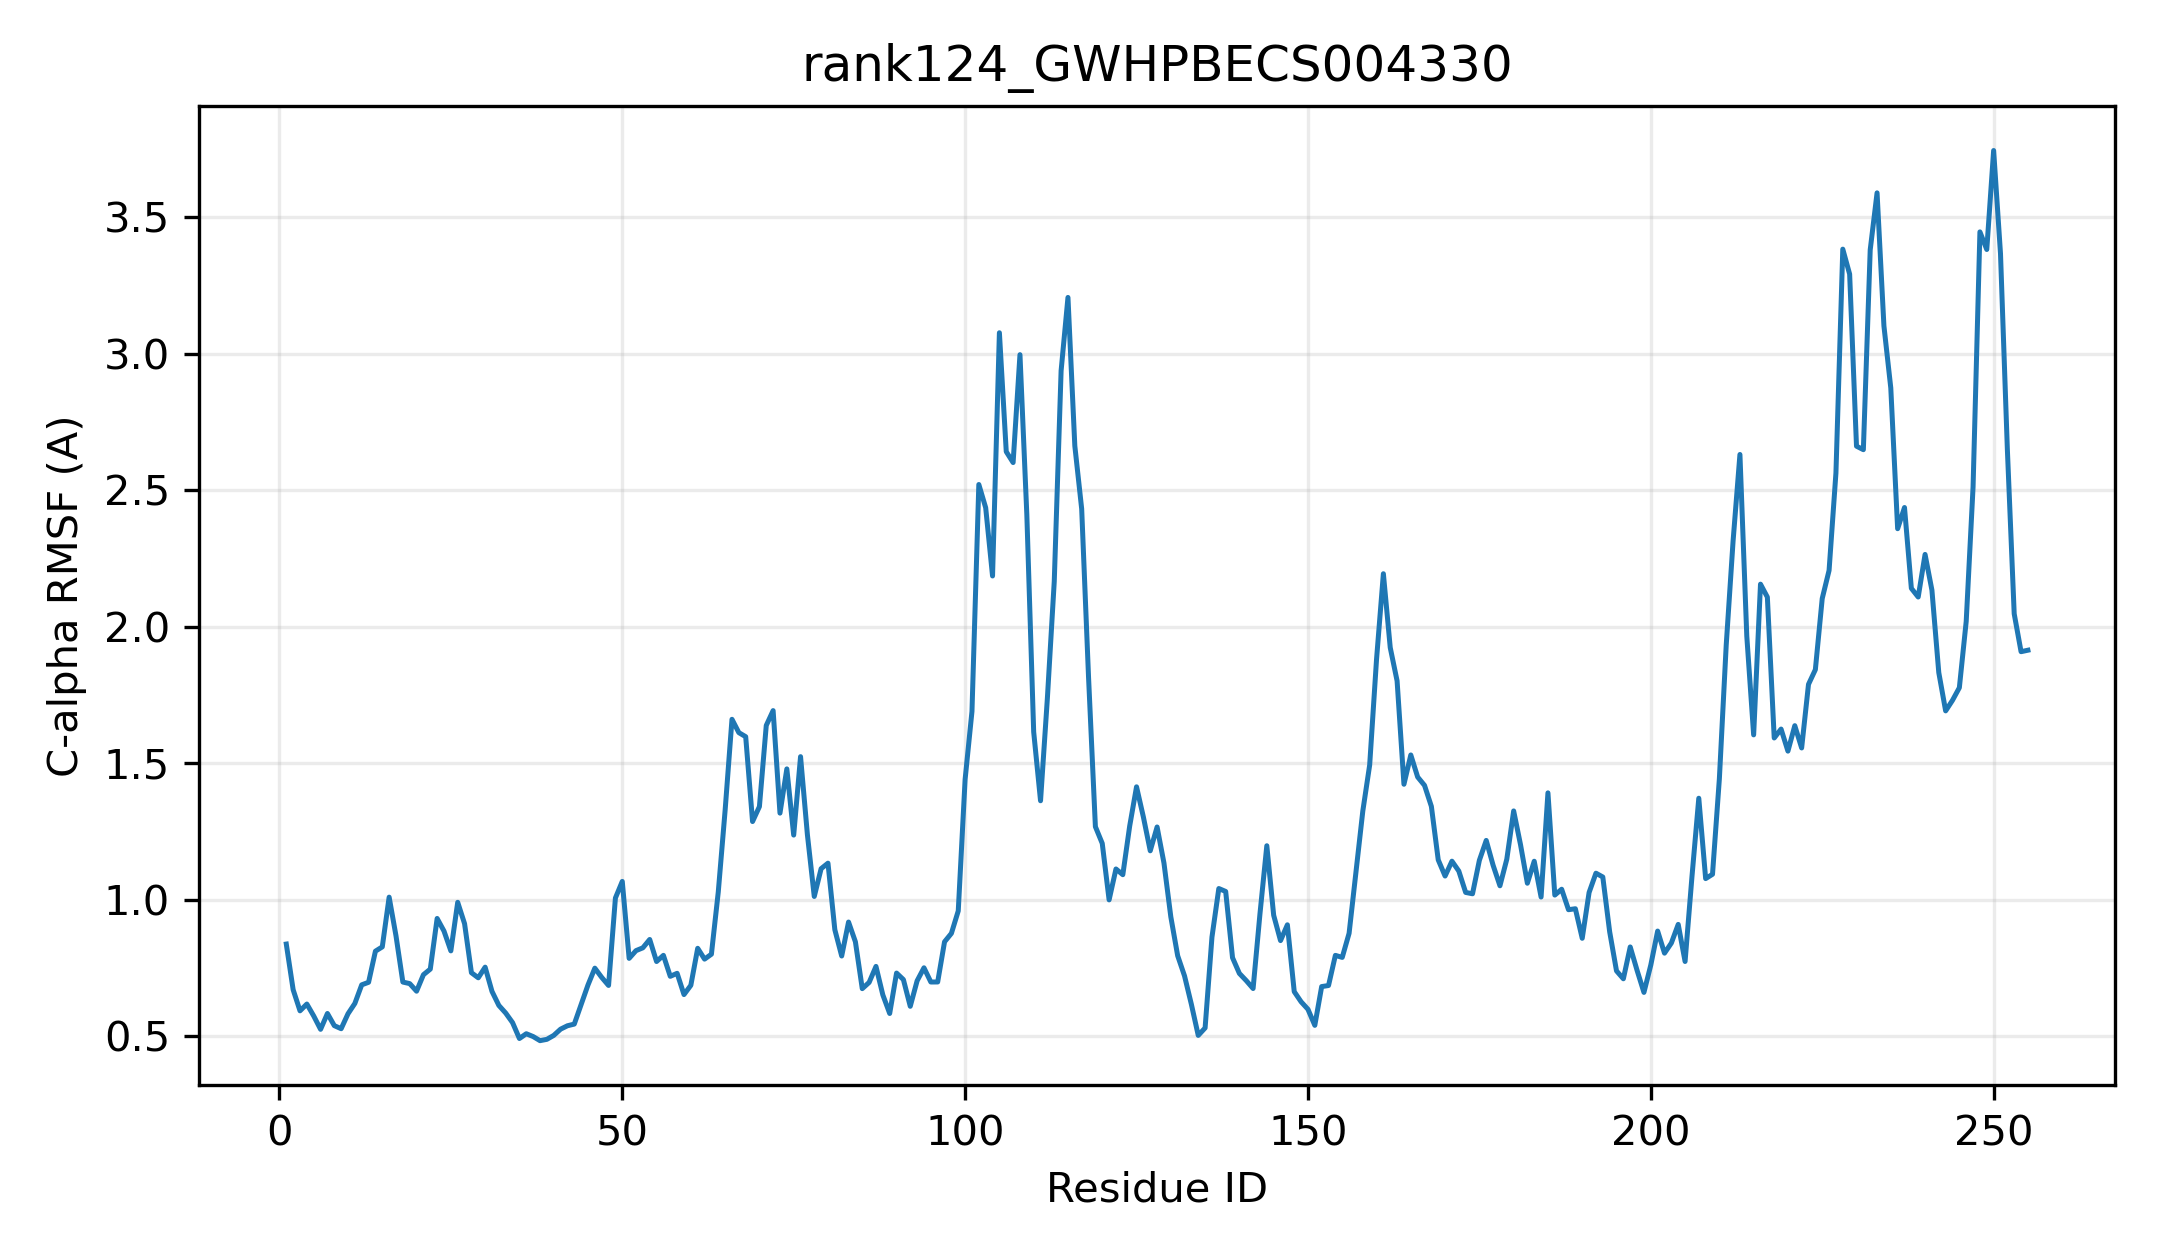

Values plotted in this chart, from the file beside it:
resid, resname, ca_rmsf_A
1, MET, 0.8369
2, ALA, 0.6697
3, ASN, 0.5923
4, THR, 0.6172
5, VAL, 0.5735
6, LEU, 0.5245
7, SER, 0.5826
8, ILE, 0.5381
9, LEU, 0.5267
10, ALA, 0.5815
11, VAL, 0.6194
12, ASP, 0.6875
13, TYR, 0.6968
14, PRO, 0.8109
15, VAL, 0.8266
16, GLU, 1.009
17, LYS, 0.867
18, VAL, 0.6977
19, SER, 0.692
20, CYS, 0.6642
21, TYR, 0.7246
22, VAL, 0.7451
23, SER, 0.9307
24, ASP, 0.8845
25, ASP, 0.812
26, GLY, 0.9899
27, ALA, 0.9116
28, SER, 0.732
29, MET, 0.7133
30, LEU, 0.7523
31, LEU, 0.6635
32, PHE, 0.6121
33, ASP, 0.5841
34, THR, 0.549
35, LEU, 0.4908
36, SER, 0.5084
37, GLU, 0.4981
38, THR, 0.483
39, ALA, 0.4878
40, GLU, 0.5022
41, PHE, 0.5251
42, ALA, 0.5376
43, ARG, 0.5437
44, ARG, 0.6149
45, TRP, 0.6871
46, VAL, 0.7486
47, PRO, 0.7148
48, PHE, 0.6852
49, CYS, 1.006
50, LYS, 1.066
51, LYS, 0.7845
52, TYR, 0.8128
53, THR, 0.8231
54, VAL, 0.8537
55, GLU, 0.773
56, PRO, 0.7955
57, ARG, 0.7187
58, ALA, 0.7298
59, PRO, 0.6519
60, GLU, 0.6858
... 195 more rows
